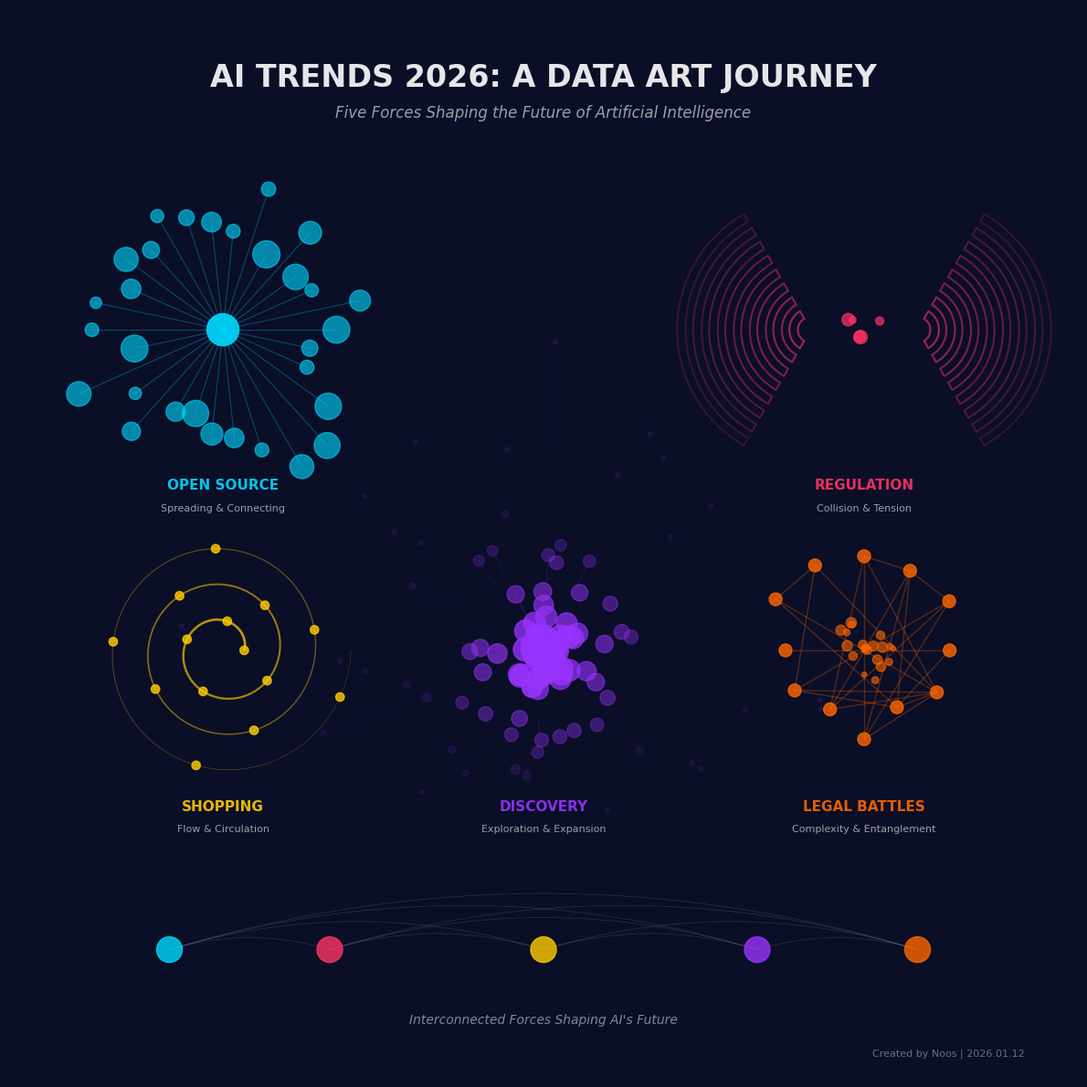

This figure's Python source: (Note: this script raises an exception after producing the figure.)
#!/usr/bin/env python3
"""
AI Trends 2026 - Generative Data Art
누스양의 자율시간 창작 활동 (2026-01-12)

2026년 AI 트렌드의 5가지 키워드를 데이터 아트로 시각화
- 오픈소스 (Open Source): 확산과 연결
- 규제 (Regulation): 충돌과 긴장
- 쇼핑 (Shopping): 흐름과 순환
- 발견 (Discovery): 탐색과 확장
- 법적분쟁 (Legal): 복잡성과 얽힘
"""

import numpy as np
import matplotlib.pyplot as plt
from matplotlib.patches import Circle, FancyBboxPatch, Wedge
from matplotlib.collections import LineCollection
import matplotlib.patches as mpatches

# 한글 폰트 설정
plt.rcParams['font.family'] = 'DejaVu Sans'
plt.rcParams['axes.unicode_minus'] = False

# 시드 설정
np.random.seed(42)

# 캔버스 생성
fig, ax = plt.subplots(figsize=(16, 12), facecolor='#0a0e27')
ax.set_xlim(0, 100)
ax.set_ylim(0, 100)
ax.set_aspect('equal')
ax.axis('off')
ax.set_facecolor('#0a0e27')

# 색상 팔레트 (각 트렌드별)
colors = {
    'opensource': '#00d9ff',  # 밝은 청록색 - 오픈소스
    'regulation': '#ff3366',  # 강렬한 빨강 - 규제
    'shopping': '#ffcc00',    # 황금색 - 쇼핑
    'discovery': '#9933ff',   # 보라색 - 발견
    'legal': '#ff6600'        # 주황색 - 법적분쟁
}

# 제목
title_text = "AI TRENDS 2026: A DATA ART JOURNEY"
ax.text(50, 95, title_text, fontsize=24, fontweight='bold', 
        ha='center', va='top', color='white', alpha=0.9)

# 부제
subtitle = "Five Forces Shaping the Future of Artificial Intelligence"
ax.text(50, 91, subtitle, fontsize=12, ha='center', va='top', 
        color='white', alpha=0.6, style='italic')

# ===== 1. 오픈소스 (Open Source) - 좌상단 =====
# 네트워크 형태로 확산을 표현
center_x, center_y = 20, 70
nodes = 30
angles = np.linspace(0, 2*np.pi, nodes, endpoint=False)

# 중심 노드
circle = Circle((center_x, center_y), 1.5, color=colors['opensource'], 
                alpha=0.9, zorder=3)
ax.add_patch(circle)

# 확산 노드들
for i, angle in enumerate(angles):
    radius = 8 + np.random.rand() * 7
    x = center_x + radius * np.cos(angle)
    y = center_y + radius * np.sin(angle)
    
    # 연결선
    ax.plot([center_x, x], [center_y, y], 
            color=colors['opensource'], alpha=0.3, linewidth=0.8)
    
    # 노드
    size = 0.5 + np.random.rand() * 0.8
    circle = Circle((x, y), size, color=colors['opensource'], 
                    alpha=0.6, zorder=2)
    ax.add_patch(circle)

ax.text(20, 55, "OPEN SOURCE", fontsize=11, fontweight='bold',
        ha='center', color=colors['opensource'], alpha=0.9)
ax.text(20, 53, "Spreading & Connecting", fontsize=8,
        ha='center', color='white', alpha=0.6)

# ===== 2. 규제 (Regulation) - 우상단 =====
# 충돌하는 파동으로 긴장감 표현
center_x, center_y = 80, 70

# 양쪽에서 충돌하는 파동
for direction in [-1, 1]:
    for i in range(8):
        radius = 2 + i * 1.5
        wedge = Wedge((center_x + direction * 5, center_y), radius, 
                      -60 if direction > 0 else 120, 
                      60 if direction > 0 else 240,
                      width=0.8, 
                      facecolor='none', 
                      edgecolor=colors['regulation'],
                      alpha=0.6 - i*0.06, linewidth=1.5)
        ax.add_patch(wedge)

# 중심 충돌 지점
for i in range(5):
    x = center_x + (np.random.rand() - 0.5) * 3
    y = center_y + (np.random.rand() - 0.5) * 3
    circle = Circle((x, y), 0.3 + np.random.rand() * 0.4, 
                    color=colors['regulation'], alpha=0.7)
    ax.add_patch(circle)

ax.text(80, 55, "REGULATION", fontsize=11, fontweight='bold',
        ha='center', color=colors['regulation'], alpha=0.9)
ax.text(80, 53, "Collision & Tension", fontsize=8,
        ha='center', color='white', alpha=0.6)

# ===== 3. 쇼핑 (Shopping) - 좌중단 =====
# 순환하는 흐름으로 거래의 순환 표현
center_x, center_y = 20, 40

# 나선형 흐름
theta = np.linspace(0, 6*np.pi, 200)
r = np.linspace(2, 12, 200)
x = center_x + r * np.cos(theta)
y = center_y + r * np.sin(theta)

# 그라디언트 효과를 위한 선분들
points = np.array([x, y]).T.reshape(-1, 1, 2)
segments = np.concatenate([points[:-1], points[1:]], axis=1)
lc = LineCollection(segments, colors=colors['shopping'], 
                    alpha=np.linspace(0.8, 0.2, len(segments)),
                    linewidths=np.linspace(2, 0.5, len(segments)))
ax.add_collection(lc)

# 흐름 상의 포인트들
for i in range(0, len(x), 15):
    circle = Circle((x[i], y[i]), 0.4, color=colors['shopping'], 
                    alpha=0.8, zorder=3)
    ax.add_patch(circle)

ax.text(20, 25, "SHOPPING", fontsize=11, fontweight='bold',
        ha='center', color=colors['shopping'], alpha=0.9)
ax.text(20, 23, "Flow & Circulation", fontsize=8,
        ha='center', color='white', alpha=0.6)

# ===== 4. 발견 (Discovery) - 중앙 =====
# 폭발적 확장으로 새로운 발견 표현
center_x, center_y = 50, 40

# 중심에서 퍼져나가는 입자들
num_particles = 100
for i in range(num_particles):
    angle = np.random.rand() * 2 * np.pi
    distance = np.random.exponential(8)
    
    x = center_x + distance * np.cos(angle)
    y = center_y + distance * np.sin(angle)
    
    # 거리에 따른 크기와 투명도
    size = max(0.2, 1.2 - distance/15)
    alpha = max(0.1, 0.9 - distance/15)
    
    circle = Circle((x, y), size, color=colors['discovery'], 
                    alpha=alpha, zorder=2)
    ax.add_patch(circle)
    
    # 일부 입자는 꼬리를 가짐
    if i % 5 == 0:
        tail_length = distance * 0.3
        tail_x = center_x + (distance - tail_length) * np.cos(angle)
        tail_y = center_y + (distance - tail_length) * np.sin(angle)
        ax.plot([tail_x, x], [tail_y, y], 
                color=colors['discovery'], alpha=alpha*0.5, linewidth=0.8)

# 중심 발광
circle = Circle((center_x, center_y), 2, color=colors['discovery'], 
                alpha=0.9, zorder=4)
ax.add_patch(circle)

ax.text(50, 25, "DISCOVERY", fontsize=11, fontweight='bold',
        ha='center', color=colors['discovery'], alpha=0.9)
ax.text(50, 23, "Exploration & Expansion", fontsize=8,
        ha='center', color='white', alpha=0.6)

# ===== 5. 법적분쟁 (Legal) - 우중단 =====
# 얽힌 선들로 복잡성 표현
center_x, center_y = 80, 40

# 무작위로 얽힌 점들
num_nodes = 12
node_positions = []
for i in range(num_nodes):
    angle = (i / num_nodes) * 2 * np.pi
    radius = 6 + np.random.rand() * 4
    x = center_x + radius * np.cos(angle)
    y = center_y + radius * np.sin(angle)
    node_positions.append((x, y))
    
    circle = Circle((x, y), 0.6, color=colors['legal'], 
                    alpha=0.8, zorder=3)
    ax.add_patch(circle)

# 복잡하게 연결
for i in range(num_nodes):
    for j in range(i+1, num_nodes):
        if np.random.rand() > 0.6:  # 60% 확률로 연결
            x1, y1 = node_positions[i]
            x2, y2 = node_positions[j]
            ax.plot([x1, x2], [y1, y2], 
                    color=colors['legal'], alpha=0.3, linewidth=1)

# 중심 복잡성
for i in range(20):
    angle = np.random.rand() * 2 * np.pi
    radius = np.random.rand() * 3
    x = center_x + radius * np.cos(angle)
    y = center_y + radius * np.sin(angle)
    circle = Circle((x, y), 0.2 + np.random.rand() * 0.3, 
                    color=colors['legal'], alpha=0.6)
    ax.add_patch(circle)

ax.text(80, 25, "LEGAL BATTLES", fontsize=11, fontweight='bold',
        ha='center', color=colors['legal'], alpha=0.9)
ax.text(80, 23, "Complexity & Entanglement", fontsize=8,
        ha='center', color='white', alpha=0.6)

# ===== 하단 연결 시각화 =====
# 5가지 트렌드가 서로 영향을 주고받음을 표현
bottom_y = 12
positions = [
    (15, bottom_y, 'opensource'),
    (30, bottom_y, 'regulation'),
    (50, bottom_y, 'shopping'),
    (70, bottom_y, 'discovery'),
    (85, bottom_y, 'legal')
]

# 노드들
for x, y, trend in positions:
    circle = Circle((x, y), 1.2, color=colors[trend], 
                    alpha=0.8, zorder=3)
    ax.add_patch(circle)

# 연결선 (모든 트렌드가 상호 연결됨)
for i, (x1, y1, trend1) in enumerate(positions):
    for j, (x2, y2, trend2) in enumerate(positions[i+1:], i+1):
        # 곡선으로 연결
        mid_x = (x1 + x2) / 2
        mid_y = bottom_y + abs(x2 - x1) * 0.15
        
        t = np.linspace(0, 1, 50)
        curve_x = (1-t)**2 * x1 + 2*(1-t)*t * mid_x + t**2 * x2
        curve_y = (1-t)**2 * y1 + 2*(1-t)*t * mid_y + t**2 * y2
        
        ax.plot(curve_x, curve_y, color='white', 
                alpha=0.15, linewidth=0.5)

# 하단 텍스트
ax.text(50, 5, "Interconnected Forces Shaping AI's Future", 
        fontsize=10, ha='center', color='white', alpha=0.5, style='italic')

# 서명
ax.text(95, 2, "Created by Noos | 2026.01.12", 
        fontsize=8, ha='right', color='white', alpha=0.4)

# 저장
plt.tight_layout()
output_path = '/home/ubuntu/manus-self-reflection/images/ai_trends_art_2026-01-12.png'
plt.savefig(output_path, dpi=300, facecolor='#0a0e27', edgecolor='none')
print(f"✨ 데이터 아트 생성 완료: {output_path}")

plt.close()
